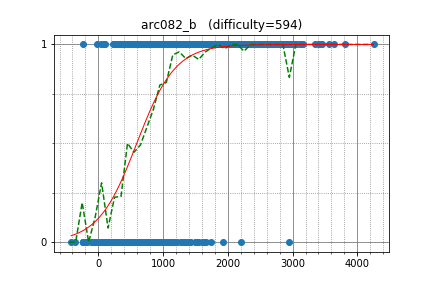

The data file committed next to this chart (first rows):
huzhaoyang, 1416.136066, 1
square1001, 2478, 1
ipmankus, 1642, 1
we7d, 1436, 1
deathly_hallows, 1370, 1
addy1397, 1071, 1
raditya1710, 1223, 1
eagle93, 1875, 1
kou, 1650, 1
Starry_sky, 1052, 1
goodeed, 1286, 1
atm314, 1088, 1
lawa, 1861, 1
mencotton, 1156, 1
NotDeep, 1347, 1
mkan_0141, 1131, 1
MIC10086, 1417, 1
PhantasmDragon, 843.7, 1
Sonic_AKS, 1174, 1
Forestryks31, 1600, 1
takakuwa2, 1600, 1
otyaduke_117, 1002, 1
ligen131, 786.3, 1
Tarun_, 1300, 1
dwhdwh, 1248, 1
zorulee, 1193, 1
moko_freedom, 578.7, 1
Shloub, 1597, 1
Markomafko972, 1019, 1
hagyu_aya, 1264, 1
HussienIbrahiem, 1115, 1
oyakodon, 1039, 1
SirCoder, 991.7, 1
t0123, 1079, 1
Infeaty, 737.5, 1
university, 1223, 1
yata, 968.7, 1
dicenull, 1165, 1
return_my_2007, 1714, 1
enigsol, 1295, 1
Bunny, 1136, 1
arman_ferdous, 1469, 1
ZZU20152430244, 1243, 1
ayush933, 547.4, 1
mosmos21, 1046, 1
kyle, 1818, 1
Bantako, 1279, 1
zhsq11, 1047, 1
FizZ, 879, 1
coco18000, 1346, 1
mori08, 1302, 1
SE2710rip009, 1045, 1
kikuchi0408, 862.9, 1
notenoughmana, 941.5, 1
ArmandNM, 1375, 1
shumy, 1126, 1
ryokamoi, 996.7, 1
AliOsm, 1120, 1
kory271, 1275, 1
guptashivanshu94, 805.3, 1
jdh, 1212, 1
... 1,328 more rows
